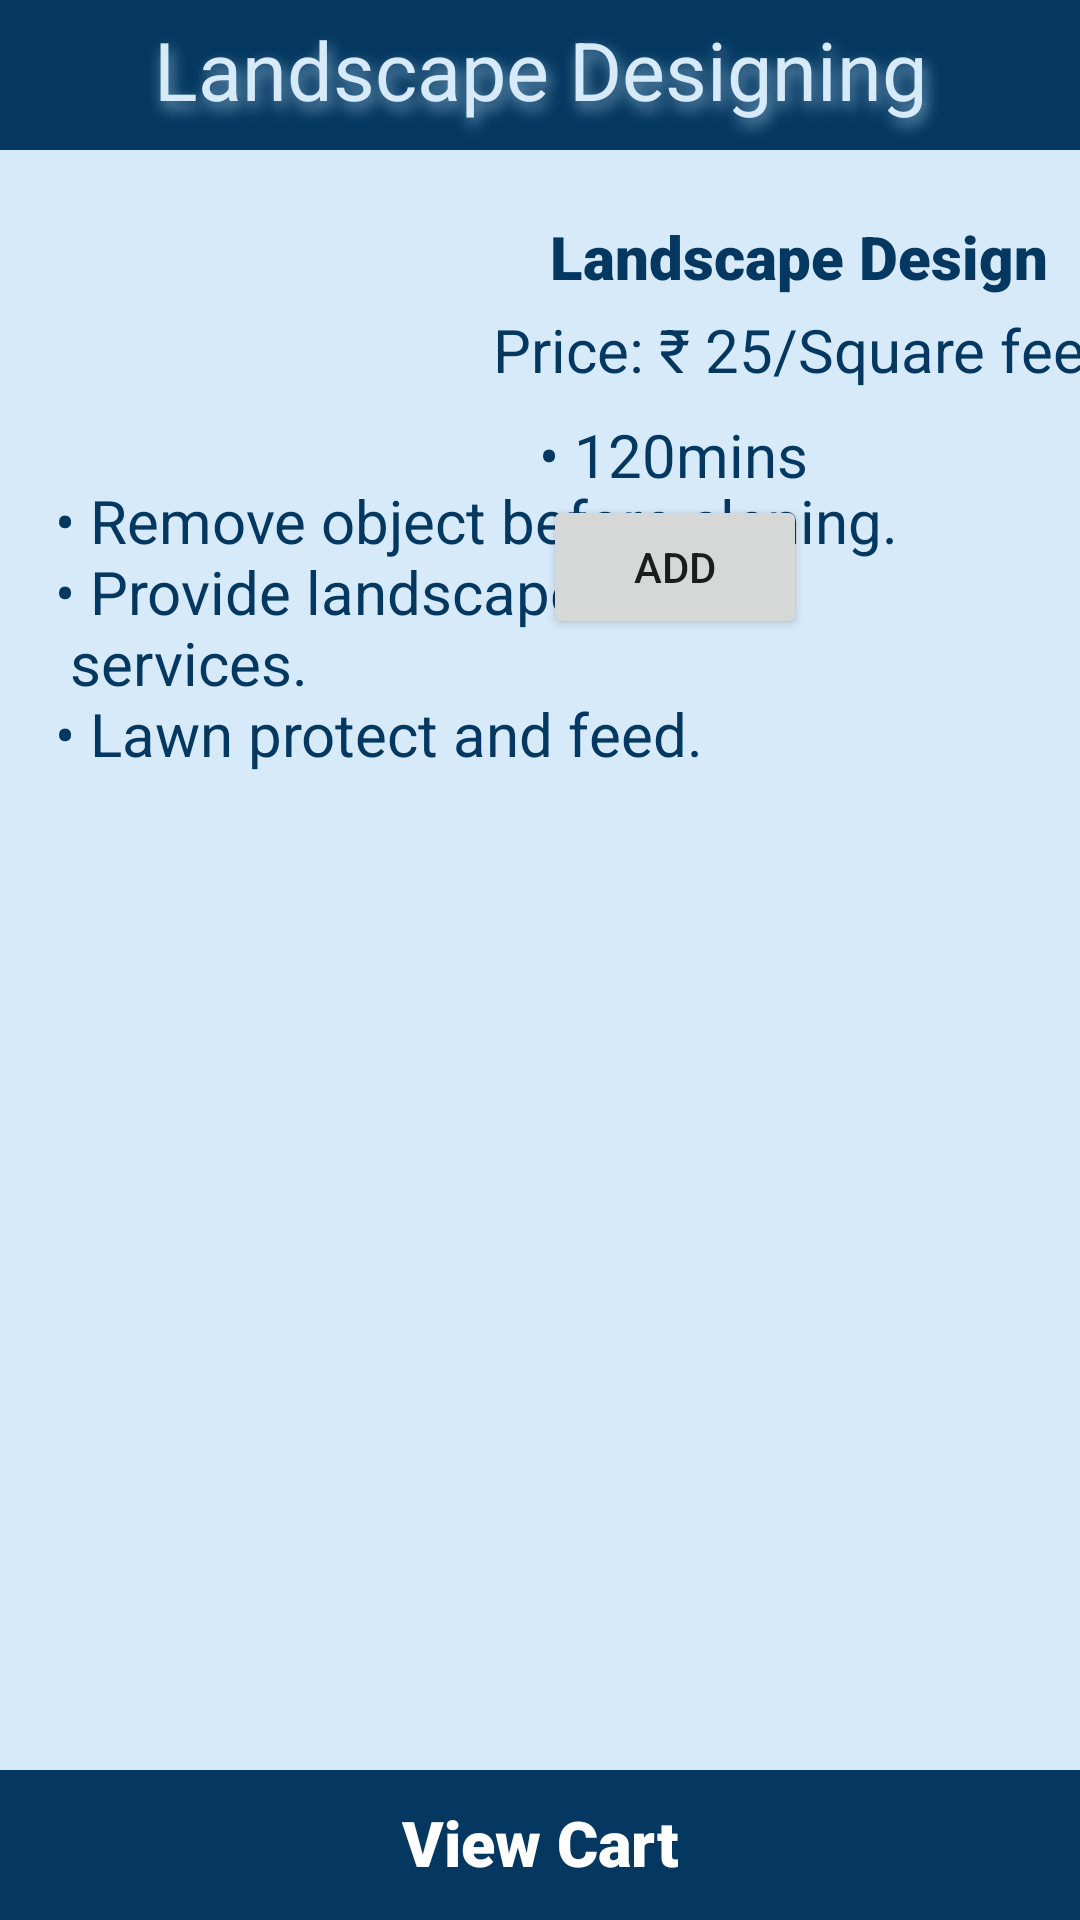

Produce the Android XML layout that renders to this screen, including the resource entries it uses.
<!-- AndroidManifest.xml: application theme Theme.HomeServiceHome -->
<!-- res/layout/activity_gard_land.xml -->
<?xml version="1.0" encoding="utf-8"?>
<androidx.constraintlayout.widget.ConstraintLayout xmlns:android="http://schemas.android.com/apk/res/android"
    xmlns:app="http://schemas.android.com/apk/res-auto"
    xmlns:tools="http://schemas.android.com/tools"
    android:layout_width="match_parent"
    android:layout_height="match_parent"
    tools:context=".gard_land"
    android:orientation="vertical"
    android:background="#D6EAFA">

    <androidx.appcompat.widget.AppCompatTextView
        android:id="@+id/landscapedesignheading"
        android:layout_width="match_parent"
        android:layout_height="50dp"
        android:background="@color/purple_500"
        android:fontFamily="sans-serif"
        android:paddingTop="5dp"
        android:shadowColor="#7FA8C8"
        android:shadowDx="3"
        android:shadowDy="7"
        android:shadowRadius="12"
        android:text="@string/landscape_designing"
        android:textAlignment="center"
        android:textColor="#D6EAFA"
        android:textSize="27sp"
        app:layout_constraintBottom_toBottomOf="parent"
        app:layout_constraintEnd_toEndOf="parent"
        app:layout_constraintHorizontal_bias="0.0"
        app:layout_constraintStart_toStartOf="parent"
        app:layout_constraintTop_toTopOf="parent"
        app:layout_constraintVertical_bias="0.0" />


    <ImageView
        android:id="@+id/land_img"
        android:layout_width="130dp"
        android:layout_height="150dp"
        android:layout_marginTop="60dp"
        android:contentDescription="@string/todo"
        app:layout_constraintEnd_toEndOf="parent"
        app:layout_constraintHorizontal_bias="0.153"
        app:layout_constraintStart_toStartOf="parent"
        app:layout_constraintTop_toTopOf="parent"
        app:srcCompat="@drawable/land_image" />

    <TextView
        android:id="@+id/landscapedesigntxt"
        android:layout_width="202dp"
        android:layout_height="27dp"
        android:layout_marginTop="72dp"
        android:fontFamily="sans-serif-black"
        android:text="@string/landscape_design"
        android:textAlignment="center"
        android:textColor="@color/purple_500"
        android:textSize="20sp"
        app:layout_constraintEnd_toEndOf="parent"
        app:layout_constraintHorizontal_bias="0.0"
        app:layout_constraintStart_toEndOf="@+id/land_img"
        app:layout_constraintTop_toTopOf="parent" />

    <TextView
        android:id="@+id/textView2"
        android:layout_width="wrap_content"
        android:layout_height="wrap_content"
        android:layout_marginTop="4dp"
        android:text="@string/price_25"
        android:textAlignment="center"
        android:textColor="@color/purple_500"
        android:textSize="20sp"
        app:layout_constraintEnd_toEndOf="parent"
        app:layout_constraintHorizontal_bias="0.165"
        app:layout_constraintStart_toEndOf="@+id/land_img"
        app:layout_constraintTop_toBottomOf="@+id/landscapedesigntxt" />

    <TextView
        android:id="@+id/textView3"
        android:layout_width="wrap_content"
        android:layout_height="wrap_content"
        android:layout_marginTop="8dp"
        android:text="@string/_120mins"
        android:textAlignment="center"
        android:textColor="@color/purple_500"
        android:textSize="20sp"
        app:layout_constraintEnd_toEndOf="parent"
        app:layout_constraintHorizontal_bias="0.137"
        app:layout_constraintStart_toEndOf="@+id/land_img"
        app:layout_constraintTop_toBottomOf="@+id/textView2" />

    <Button
        android:id="@+id/land_cart"
        android:layout_width="wrap_content"
        android:layout_height="wrap_content"
        android:text="@string/add"
        app:layout_constraintEnd_toEndOf="parent"
        app:layout_constraintHorizontal_bias="0.146"
        app:layout_constraintStart_toEndOf="@+id/land_img"
        app:layout_constraintTop_toBottomOf="@+id/textView3" />

    <TextView
        android:id="@+id/textsocket"
        android:layout_width="322dp"
        android:layout_height="146dp"
        android:layout_marginBottom="284dp"
        android:text="@string/point13"
        android:textAlignment="gravity"
        android:textColor="@color/purple_500"
        android:textSize="20sp"
        app:layout_constraintBottom_toTopOf="@+id/viewcart"
        app:layout_constraintEnd_toEndOf="parent"
        app:layout_constraintHorizontal_bias="0.483"
        app:layout_constraintStart_toStartOf="parent"
        tools:ignore="MissingConstraints" />

    <androidx.appcompat.widget.AppCompatTextView
        android:id="@+id/viewcart"
        android:layout_width="match_parent"
        android:layout_height="50dp"
        android:background="@color/purple_500"
        android:fontFamily="sans-serif-black"
        android:paddingTop="10dp"
        android:text="@string/view_cart"
        android:textAlignment="center"
        android:textColor="@color/white"
        android:textSize="21sp"
        android:contentDescription="@string/todo"
        app:layout_constraintBottom_toBottomOf="parent"
        app:layout_constraintEnd_toEndOf="parent"
        app:layout_constraintHorizontal_bias="0.0"
        app:layout_constraintStart_toStartOf="parent"
        app:layout_constraintTop_toTopOf="parent"
        app:layout_constraintVertical_bias="1.0" />

    <androidx.appcompat.widget.AppCompatImageView
        android:id="@+id/cart"
        android:layout_width="wrap_content"
        android:layout_height="wrap_content"
        android:layout_marginBottom="16dp"
        android:background="@drawable/cart"
        app:layout_constraintBottom_toBottomOf="parent"
        app:layout_constraintEnd_toEndOf="@+id/viewcart"
        app:layout_constraintHorizontal_bias="0.669"
        app:layout_constraintStart_toStartOf="@+id/viewcart"
        app:layout_constraintTop_toTopOf="@+id/viewcart"
        app:layout_constraintVertical_bias="1.0" />

</androidx.constraintlayout.widget.ConstraintLayout>
<!-- resources referenced by this layout -->
<resources>
  <color name="purple_500">#053860</color>
  <color name="white">#FFFFFFFF</color>
  <string name="_120mins">• 120mins</string>
  <string name="add">Add</string>
  <string name="landscape_design">Landscape Design</string>
  <string name="landscape_designing">Landscape Designing</string>
  <string name="point13">• Remove object before clening. \n• Provide landscape decore \n  services. \n• Lawn protect and feed.</string>
  <string name="price_25">Price: ₹ 25/Square feet </string>
  <string name="todo">TODO</string>
  <string name="view_cart">View Cart</string>
  <style name="Theme.HomeServiceHome" parent="Theme.MaterialComponents.DayNight.NoActionBar">
          
          <item name="colorPrimary">@color/purple_500</item>
          <item name="colorPrimaryVariant">@color/purple_700</item>
          <item name="colorOnPrimary">@color/white</item>
          
          <item name="colorSecondary">@color/teal_200</item>
          <item name="colorSecondaryVariant">@color/teal_700</item>
          <item name="colorOnSecondary">@color/black</item>
          
          <item name="android:statusBarColor">?attr/colorPrimaryVariant</item>
          
      </style>
  <color name="purple_700">#FF6200EE</color>
  <color name="teal_200">#FF03DAC5</color>
  <color name="teal_700">#FF018786</color>
  <color name="black">#FF000000</color>
</resources>
